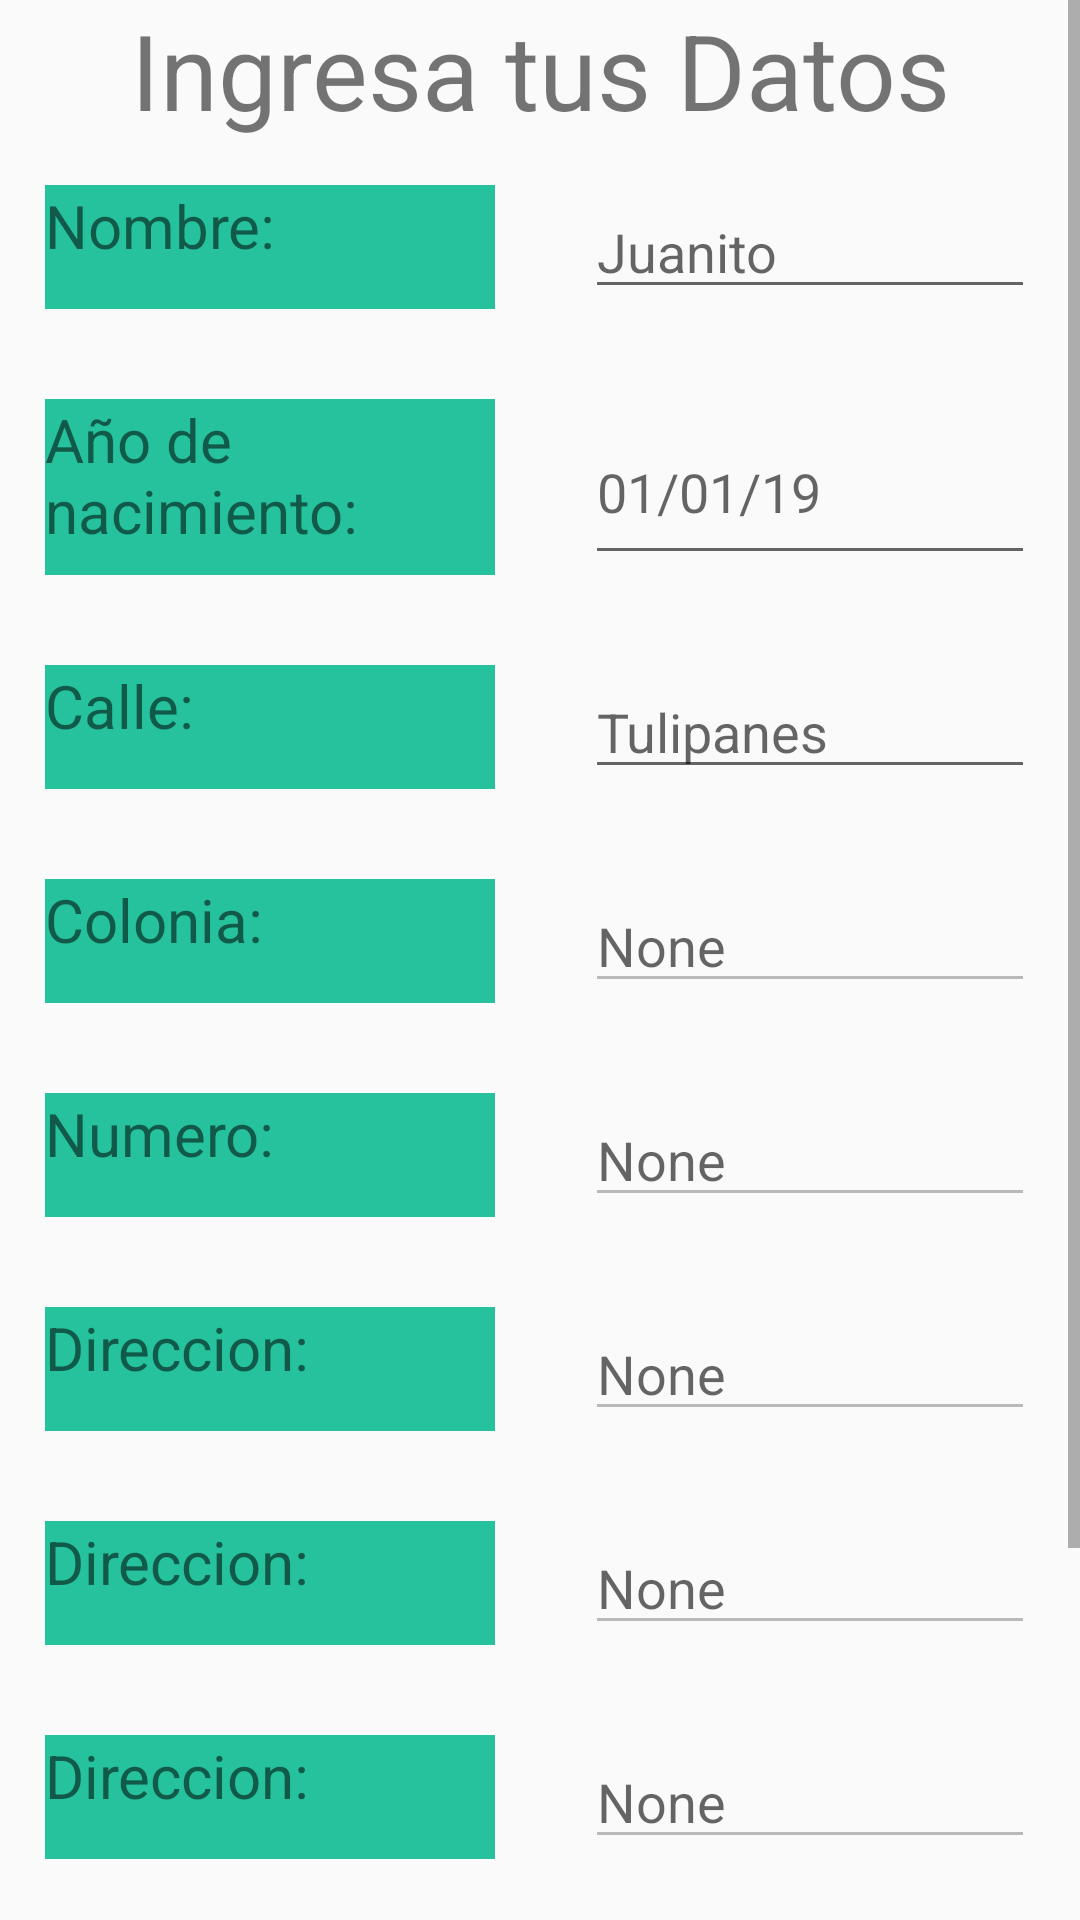

This screen was rendered from an Android layout file. Write that file and the resources it references.
<!-- AndroidManifest.xml: application theme Theme.AppCompat.Light.NoActionBar -->
<!-- res/layout/activity_usuario.xml -->
<?xml version="1.0" encoding="utf-8"?>
<android.support.constraint.ConstraintLayout xmlns:android="http://schemas.android.com/apk/res/android"
    xmlns:app="http://schemas.android.com/apk/res-auto"
    xmlns:tools="http://schemas.android.com/tools"
    android:layout_width="match_parent"
    android:layout_height="match_parent"
    tools:context=".Usuario">

    <ScrollView
        android:layout_width="match_parent"
        android:layout_height="match_parent">
    <LinearLayout
        android:layout_width="match_parent"
        android:layout_height="match_parent"
        android:weightSum="120"
        android:orientation="vertical">

        <TextView
            android:layout_width="match_parent"
            android:layout_height="match_parent"
            android:text="Ingresa tus Datos"
            android:textSize="35sp"
            android:textAlignment="center"
            android:layout_weight="10"/>

        <LinearLayout
            android:layout_width="match_parent"
            android:layout_height="match_parent"
            android:layout_weight="10"
            android:weightSum="20"
            android:orientation="horizontal">

            <TextView
                android:layout_width="match_parent"
                android:layout_height="match_parent"
                android:layout_margin="15sp"
                android:layout_weight="10"
                android:background="#25C29D"
                android:textSize="20sp"
                android:text="Nombre:"/>


            <EditText
                android:id="@+id/etNom"
                android:layout_width="match_parent"
                android:layout_height="match_parent"
                android:layout_margin="15sp"
                android:layout_weight="10"
                android:inputType="textPersonName"
                android:hint="Juanito"
                android:singleLine="true"
                />

        </LinearLayout>

        <LinearLayout
            android:layout_width="match_parent"
            android:layout_height="match_parent"
            android:layout_weight="10"
            android:weightSum="20"
            android:orientation="horizontal">

            <TextView
                android:layout_width="match_parent"
                android:layout_height="match_parent"
                android:layout_margin="15sp"
                android:layout_weight="10"
                android:background="#25C29D"
                android:textSize="20sp"
                android:text="Año de nacimiento:">
            </TextView>

            <EditText
                android:id="@+id/etAno"
                android:layout_width="match_parent"
                android:layout_height="match_parent"
                android:layout_margin="15sp"
                android:hint="01/01/19"
                android:numeric="integer"
                android:layout_weight="10"
                android:singleLine="true"
                android:inputType="date"
                />

        </LinearLayout>

        <LinearLayout
            android:layout_width="match_parent"
            android:layout_height="match_parent"
            android:layout_weight="10"
            android:weightSum="20"
            android:orientation="horizontal">

            <TextView
                android:layout_width="match_parent"
                android:layout_height="match_parent"
                android:layout_margin="15sp"
                android:background="#25C29D"
                android:textSize="20sp"
                android:layout_weight="10"
                android:text="Calle:">
            </TextView>

            <EditText
                android:id="@+id/etCalle"
                android:layout_width="match_parent"
                android:layout_height="match_parent"
                android:layout_margin="15sp"
                android:singleLine="true"
                android:hint="Tulipanes"
                android:inputType="textAutoCorrect"
                android:layout_weight="10" />

        </LinearLayout>
        <LinearLayout
            android:layout_width="match_parent"
            android:layout_height="match_parent"
            android:layout_weight="10"
            android:weightSum="20"
            android:orientation="horizontal">

            <TextView
                android:layout_width="match_parent"
                android:layout_height="match_parent"
                android:layout_margin="15sp"
                android:background="#25C29D"
                android:textSize="20sp"
                android:layout_weight="10"
                android:text="Colonia:">
            </TextView>

            <EditText
                android:layout_width="match_parent"
                android:layout_height="match_parent"
                android:layout_margin="15sp"
                android:hint="None"
                android:layout_weight="10"
                android:enabled="false"
                android:singleLine="true"
                android:focusable="false"/>

        </LinearLayout>
        <LinearLayout
            android:layout_width="match_parent"
            android:layout_height="match_parent"
            android:layout_weight="10"
            android:weightSum="20"
            android:orientation="horizontal">

            <TextView
                android:layout_width="match_parent"
                android:layout_height="match_parent"
                android:layout_margin="15sp"
                android:layout_weight="10"
                android:background="#25C29D"
                android:textSize="20sp"
                android:text="Numero:">
            </TextView>

            <EditText
                android:layout_width="match_parent"
                android:layout_height="match_parent"
                android:layout_margin="15sp"
                android:hint="None"
                android:enabled="false"
                android:numeric="integer"
                android:layout_weight="10"/>

        </LinearLayout>
        <LinearLayout
            android:layout_width="match_parent"
            android:layout_height="match_parent"
            android:layout_weight="10"
            android:weightSum="20"
            android:orientation="horizontal">

            <TextView
                android:layout_width="match_parent"
                android:layout_height="match_parent"
                android:layout_margin="15sp"
                android:layout_weight="10"
                android:background="#25C29D"
                android:textSize="20sp"
                android:text="Direccion:">
            </TextView>

            <EditText
                android:layout_width="match_parent"
                android:layout_height="match_parent"
                android:layout_margin="15sp"
                android:hint="None"
                android:enabled="false"
                android:layout_weight="10"/>

        </LinearLayout>
        <LinearLayout
            android:layout_width="match_parent"
            android:layout_height="match_parent"
            android:layout_weight="10"
            android:weightSum="20"
            android:orientation="horizontal">

            <TextView
                android:layout_width="match_parent"
                android:layout_height="match_parent"
                android:layout_margin="15sp"
                android:background="#25C29D"
                android:textSize="20sp"
                android:layout_weight="10"
                android:text="Direccion:">
            </TextView>

            <EditText
                android:layout_width="match_parent"
                android:layout_height="match_parent"
                android:layout_margin="15sp"
                android:hint="None"
                android:enabled="false"
                android:layout_weight="10"/>

        </LinearLayout>
        <LinearLayout
            android:layout_width="match_parent"
            android:layout_height="match_parent"
            android:layout_weight="10"
            android:weightSum="20"
            android:orientation="horizontal">

            <TextView
                android:layout_width="match_parent"
                android:layout_height="match_parent"
                android:layout_margin="15sp"
                android:background="#25C29D"
                android:textSize="20sp"
                android:layout_weight="10"
                android:text="Direccion:">
            </TextView>

            <EditText
                android:layout_width="match_parent"
                android:layout_height="match_parent"
                android:layout_margin="15sp"
                android:hint="None"
                android:enabled="false"
                android:layout_weight="10"/>

        </LinearLayout>
        <LinearLayout
            android:layout_width="match_parent"
            android:layout_height="match_parent"
            android:layout_weight="10"
            android:weightSum="20"
            android:orientation="horizontal">

            <TextView
                android:layout_width="match_parent"
                android:layout_height="match_parent"
                android:layout_margin="15sp"
                android:background="#25C29D"
                android:textSize="20sp"
                android:layout_weight="10"
                android:text="Direccion:">
            </TextView>

            <EditText
                android:layout_width="match_parent"
                android:layout_height="match_parent"
                android:layout_margin="15sp"
                android:hint="None"
                android:enabled="false"
                android:layout_weight="10"/>

        </LinearLayout>
        <Button
            android:id="@+id/btnAceptar"
            android:layout_width="match_parent"
            android:layout_height="match_parent"
            android:layout_margin="20sp"
            android:background="#5D81AC"
            android:textSize="30sp"
            android:text="Aceptar"/>

    </LinearLayout>
    </ScrollView>





</android.support.constraint.ConstraintLayout>
<!-- resources referenced by this layout -->
<resources>

</resources>
